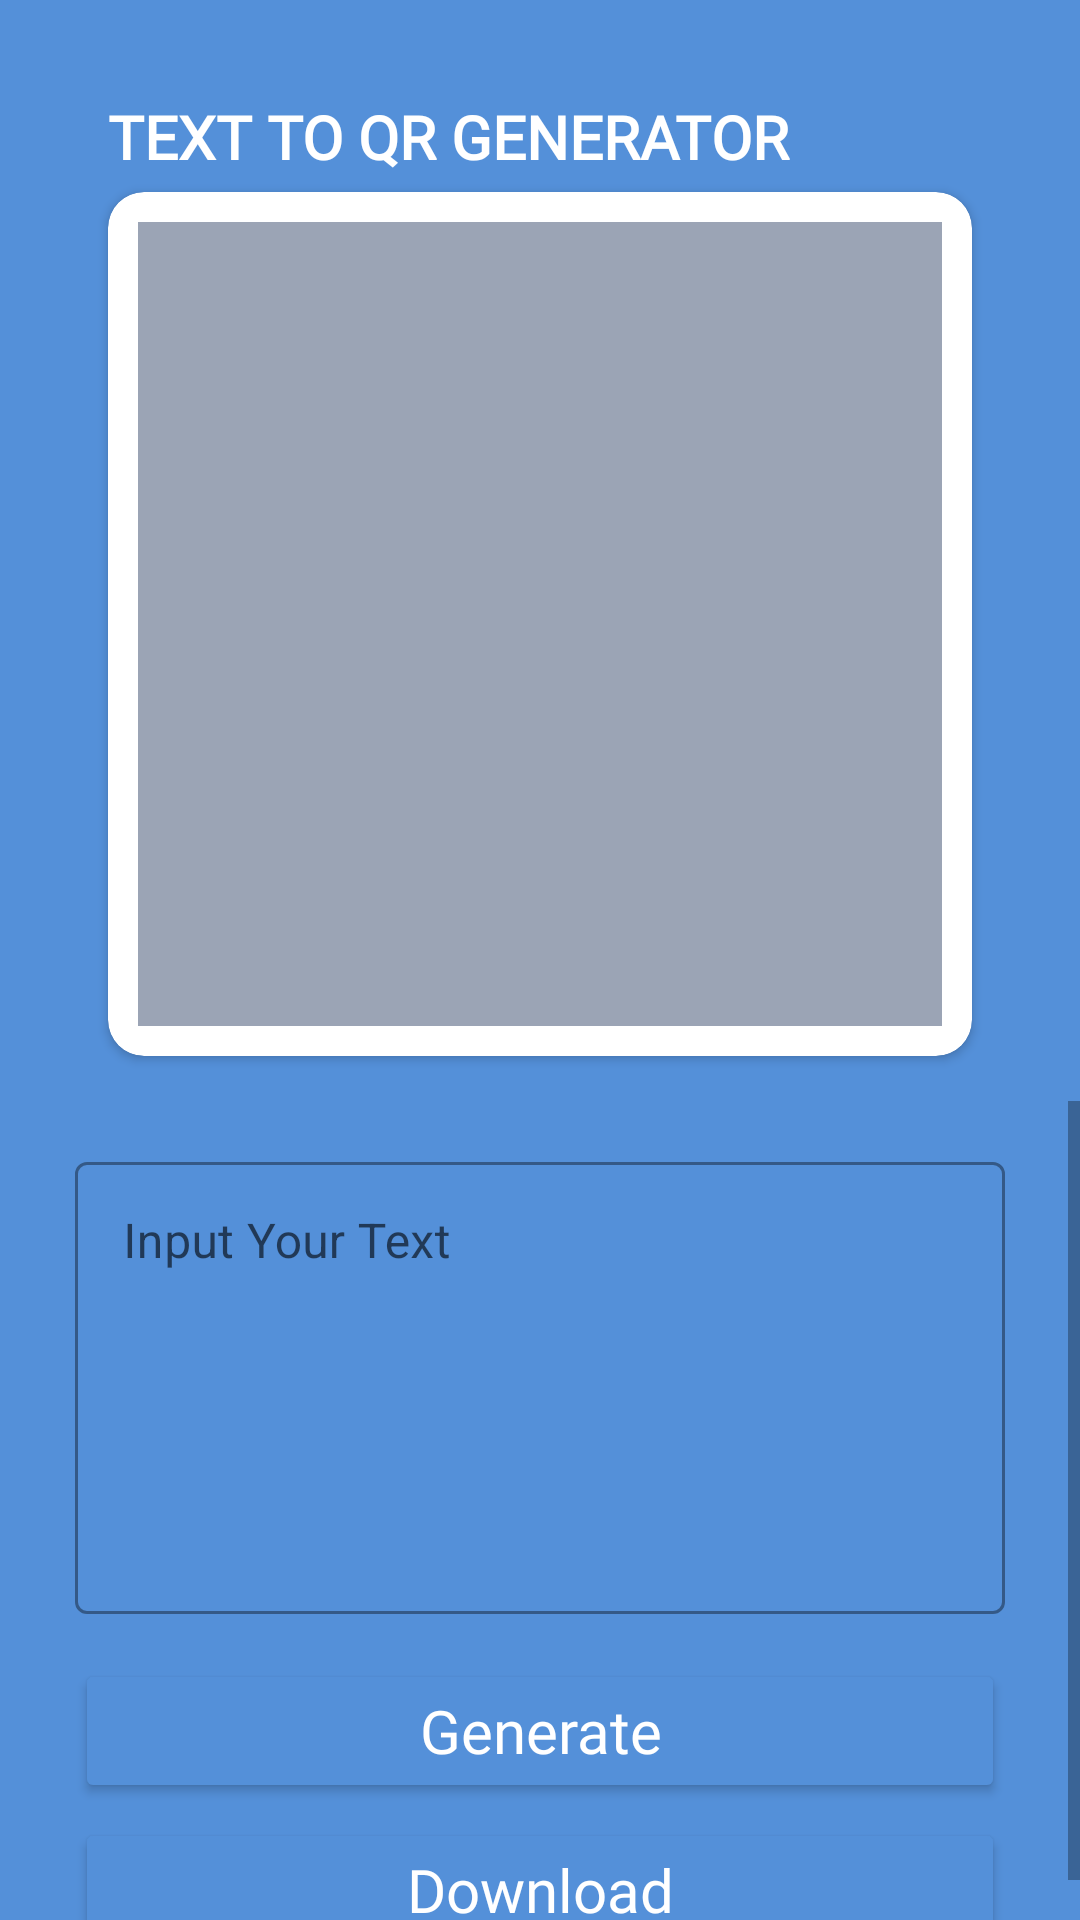

Here is an Android app screen rendered from its layout file. Give the layout XML and the strings, colors and styles it references.
<!-- AndroidManifest.xml: application theme Theme.QRCodeGenerator -->
<!-- res/layout/sample_layout.xml -->
<?xml version="1.0" encoding="utf-8"?>
<androidx.constraintlayout.widget.ConstraintLayout xmlns:android="http://schemas.android.com/apk/res/android"
    xmlns:app="http://schemas.android.com/apk/res-auto"
    xmlns:tools="http://schemas.android.com/tools"
    android:layout_width="match_parent"
    android:layout_height="match_parent"
    android:background="@color/light_blue_6"
    tools:context=".activity.MainActivity">

    <TextView
        android:layout_width="0dp"
        android:layout_height="wrap_content"
        android:layout_marginBottom="5dp"
        android:fontFamily="@font/poppins_regular"
        android:text="TEXT TO QR GENERATOR"
        android:textColor="@color/white"
        android:textSize="20sp"
        android:textStyle="bold"
        app:layout_constraintBottom_toTopOf="@id/topx1"
        app:layout_constraintEnd_toEndOf="@id/y2"
        app:layout_constraintStart_toStartOf="@id/cv_layout_image" />

    <androidx.cardview.widget.CardView
        android:id="@+id/cv_layout_image"
        android:layout_width="0dp"
        android:layout_height="0dp"
        android:background="@color/white"
        app:cardCornerRadius="12dp"
        app:layout_constraintBottom_toTopOf="@id/topx2"
        app:layout_constraintDimensionRatio="1:1"
        app:layout_constraintEnd_toStartOf="@id/y2"
        app:layout_constraintStart_toEndOf="@id/y1"
        app:layout_constraintTop_toBottomOf="@id/topx1">

        <ImageView
            android:id="@+id/image_qr_result"
            android:layout_width="match_parent"
            android:layout_height="match_parent"
            android:layout_margin="10dp"
            android:scaleType="fitXY"
            android:src="@color/gray"
            tools:ignore="ContentDescription,ImageContrastCheck" />

    </androidx.cardview.widget.CardView>

    <LinearLayout
        android:layout_width="0dp"
        android:layout_height="0dp"
        android:layout_marginTop="15dp"
        android:background="@drawable/top_corner_radius_background"
        android:backgroundTint="@color/white"
        app:layout_constraintBottom_toBottomOf="parent"
        app:layout_constraintEnd_toEndOf="parent"
        app:layout_constraintStart_toStartOf="parent"
        app:layout_constraintTop_toBottomOf="@id/topx2">

        <ScrollView
            android:layout_width="match_parent"
            android:layout_height="wrap_content">

            <LinearLayout
                android:layout_width="match_parent"
                android:layout_height="wrap_content"
                android:layout_marginHorizontal="25dp"
                android:orientation="vertical">

                <com.google.android.material.textfield.TextInputLayout
                    android:id="@+id/input_layout"
                    style="@style/Widget.MaterialComponents.TextInputLayout.OutlinedBox"
                    android:layout_width="match_parent"
                    android:layout_height="wrap_content"
                    android:layout_marginTop="15dp">

                    <com.google.android.material.textfield.TextInputEditText
                        android:id="@+id/input_text"
                        android:layout_width="match_parent"
                        android:layout_height="wrap_content"
                        android:fontFamily="sans-serif"
                        android:gravity="top"
                        android:hint="Input Your Text"
                        android:inputType="textMultiLine"
                        android:lines="6"
                        android:scrollbarStyle="insideInset"
                        android:scrollbars="vertical"
                        tools:ignore="HardcodedText,VisualLintTextFieldSize,TextContrastCheck" />

                </com.google.android.material.textfield.TextInputLayout>

                <Button
                    android:id="@+id/btn_generate"
                    android:layout_width="match_parent"
                    android:layout_height="wrap_content"
                    android:layout_marginTop="15dp"
                    android:backgroundTint="#5490D9"
                    android:fontFamily="@font/bebasneue_regular"
                    android:text="Generate"
                    android:textAllCaps="false"
                    android:textColor="@color/white"
                    android:textSize="20sp" />

                <Button
                    android:id="@+id/btn_download"
                    android:layout_width="match_parent"
                    android:layout_height="wrap_content"
                    android:layout_marginTop="5dp"
                    android:backgroundTint="#5490D9"
                    android:fontFamily="@font/bebasneue_regular"
                    android:text="Download"
                    android:textAllCaps="false"
                    android:textColor="@color/white"
                    android:textSize="20sp" />

            </LinearLayout>

        </ScrollView>

    </LinearLayout>

    <androidx.constraintlayout.widget.Guideline
        android:id="@+id/topx1"
        android:layout_width="wrap_content"
        android:layout_height="wrap_content"
        android:orientation="horizontal"
        app:layout_constraintGuide_percent="0.1" />

    <androidx.constraintlayout.widget.Guideline
        android:id="@+id/topx2"
        android:layout_width="wrap_content"
        android:layout_height="wrap_content"
        android:orientation="horizontal"
        app:layout_constraintGuide_percent="0.55" />

    <androidx.constraintlayout.widget.Guideline
        android:id="@+id/y1"
        android:layout_width="wrap_content"
        android:layout_height="wrap_content"
        android:orientation="vertical"
        app:layout_constraintGuide_percent="0.05" />

    <androidx.constraintlayout.widget.Guideline
        android:id="@+id/y2"
        android:layout_width="wrap_content"
        android:layout_height="wrap_content"
        android:orientation="vertical"
        app:layout_constraintGuide_percent="0.95" />

</androidx.constraintlayout.widget.ConstraintLayout>
<!-- resources referenced by this layout -->
<resources>
  <color name="gray">#9BA4B5</color>
  <color name="light_blue_6">#5490D9</color>
  <color name="white">#FFFFFFFF</color>
  <style name="Theme.QRCodeGenerator" parent="Base.Theme.QRCodeGenerator" />
  <style name="Base.Theme.QRCodeGenerator" parent="Theme.MaterialComponents.DayNight.NoActionBar">
          
          <item name="colorPrimary">@color/light_blue_6</item>
          <item name="colorPrimaryVariant">@color/light_blue_2</item>
          <item name="colorOnPrimary">@color/dark_blue_4</item>
          
          <item name="colorSecondary">@color/dark_blue_2</item>
          <item name="colorSecondaryVariant">@color/dark_blue_1</item>
          <item name="colorOnSecondary">@color/dark_blue_5</item>
          
          <item name="android:statusBarColor">?attr/colorSecondaryVariant</item>
          
      </style>
  <color name="light_blue_2">#b1f2ff</color>
  <color name="dark_blue_4">#010048</color>
  <color name="dark_blue_2">#02006c</color>
  <color name="dark_blue_1">#090088</color>
  <color name="dark_blue_5">#03002e</color>
</resources>
